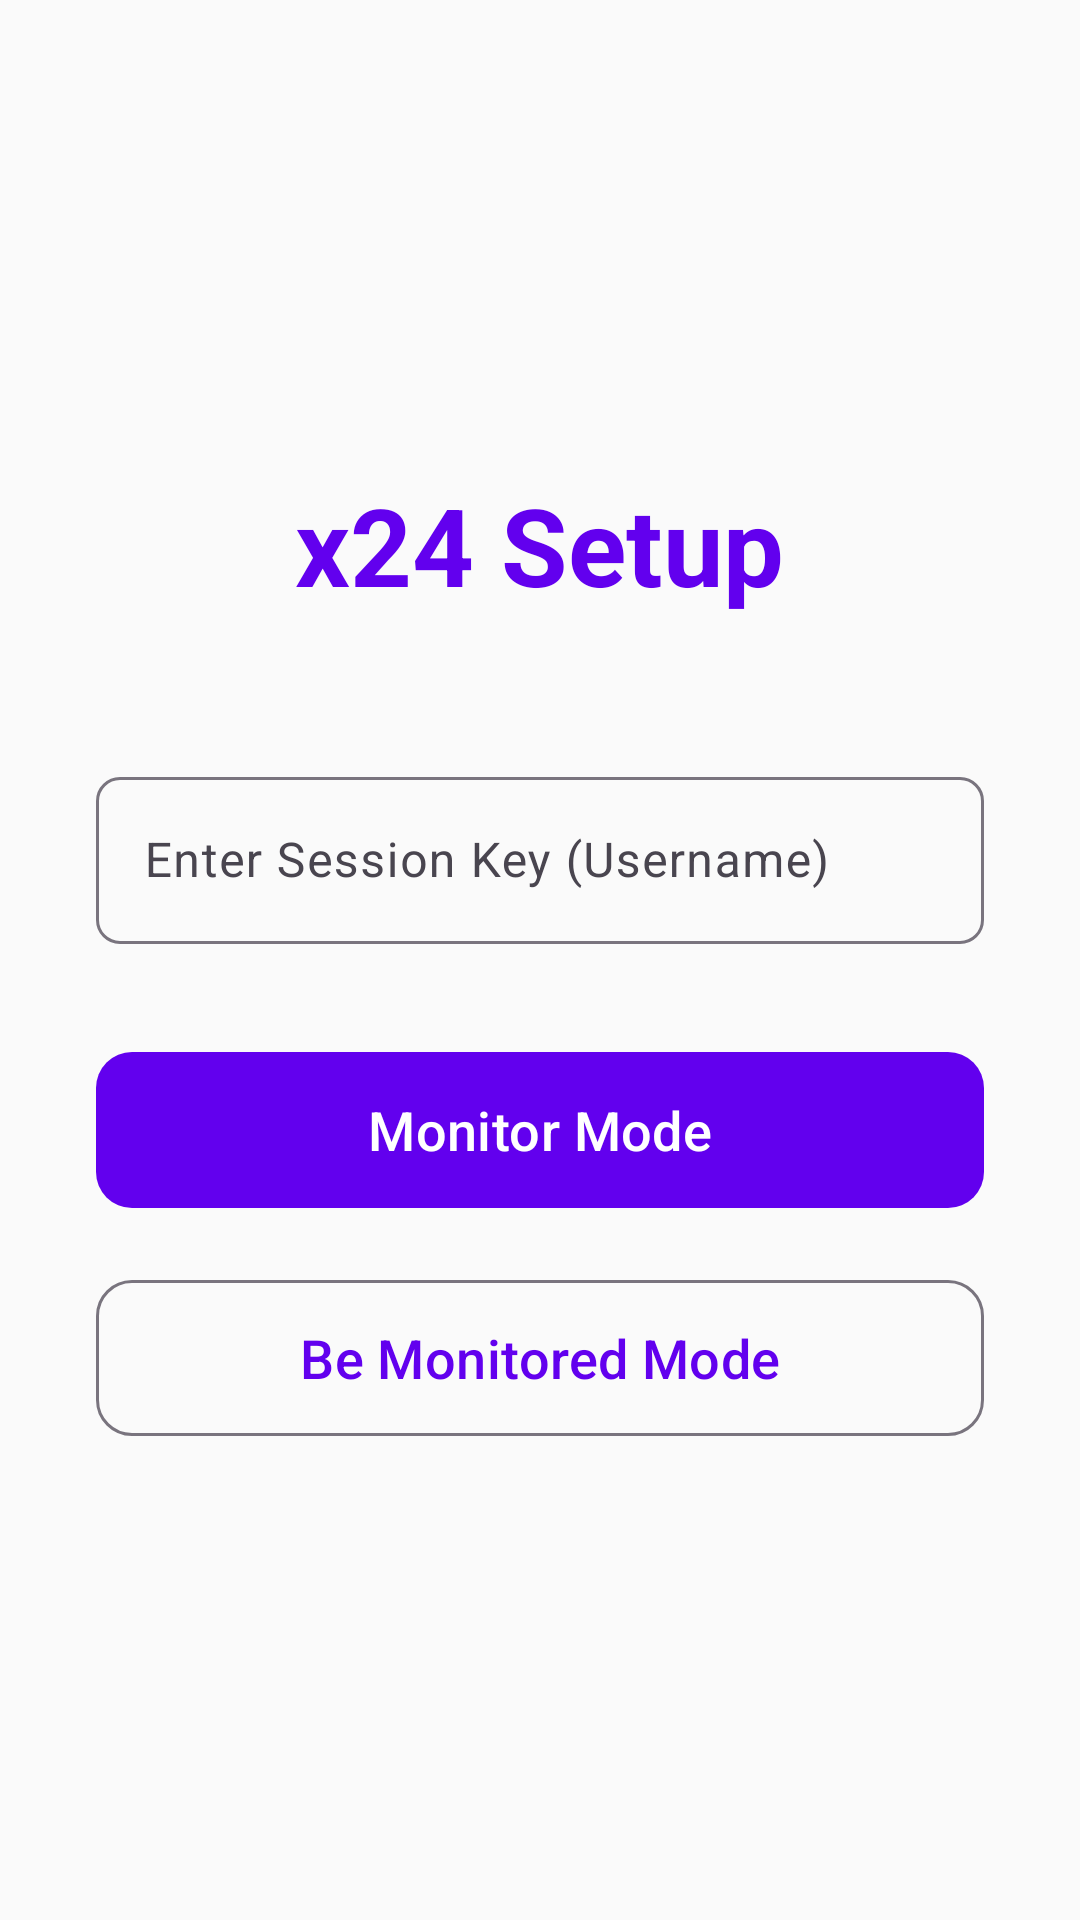

The Android layout XML behind this screen, and the referenced resources:
<!-- AndroidManifest.xml: activity theme Theme.x24 -->
<!-- res/layout/activity_main.xml -->
<?xml version="1.0" encoding="utf-8"?>
<LinearLayout xmlns:android="http://schemas.android.com/apk/res/android"
    xmlns:app="http://schemas.android.com/apk/res-auto"
    android:layout_width="match_parent"
    android:layout_height="match_parent"
    android:orientation="vertical"
    android:gravity="center"
    android:padding="32dp"
    android:background="?android:attr/colorBackground">

    <TextView
        android:id="@+id/tvTitle"
        android:layout_width="wrap_content"
        android:layout_height="wrap_content"
        android:text="x24 Setup"
        android:textSize="36sp"
        android:textStyle="bold"
        android:textColor="?attr/colorPrimary"
        android:layout_marginBottom="48dp"/>

    <com.google.android.material.textfield.TextInputLayout
        android:layout_width="match_parent"
        android:layout_height="wrap_content"
        android:layout_marginBottom="32dp"
        app:boxBackgroundMode="outline"
        app:boxCornerRadiusTopStart="8dp"
        app:boxCornerRadiusTopEnd="8dp"
        app:boxCornerRadiusBottomStart="8dp"
        app:boxCornerRadiusBottomEnd="8dp">

        <com.google.android.material.textfield.TextInputEditText
            android:id="@+id/etSessionKey"
            android:layout_width="match_parent"
            android:layout_height="wrap_content"
            android:hint="Enter Session Key (Username)"
            android:inputType="text"
            android:maxLines="1" />
    </com.google.android.material.textfield.TextInputLayout>

    <com.google.android.material.button.MaterialButton
        android:id="@+id/btnMonitor"
        android:layout_width="match_parent"
        android:layout_height="60dp"
        android:text="Monitor Mode"
        android:textSize="18sp"
        app:cornerRadius="12dp"
        android:layout_marginBottom="16dp"/>

    <com.google.android.material.button.MaterialButton
        android:id="@+id/btnBeMonitored"
        style="@style/Widget.Material3.Button.OutlinedButton"
        android:layout_width="match_parent"
        android:layout_height="60dp"
        android:text="Be Monitored Mode"
        android:textSize="18sp"
        app:cornerRadius="12dp" />

    <ProgressBar
        android:id="@+id/progressBar"
        android:layout_width="wrap_content"
        android:layout_height="wrap_content"
        android:layout_marginTop="24dp"
        android:visibility="gone" />

</LinearLayout>
<!-- resources referenced by this layout -->
<resources>
  <style name="Theme.x24" parent="Base.Theme.x24" />
  <style name="Base.Theme.x24" parent="Theme.Material3.Light.NoActionBar">
          
          <item name="colorPrimary">@color/purple_500</item>
          <item name="colorOnPrimary">@color/white</item>
          <item name="colorSecondary">@color/teal_200</item>
          <item name="colorOnSecondary">@color/black</item>
          <item name="android:colorBackground">#FAFAFA</item>
          <item name="colorOnBackground">@color/black</item>
          
          <item name="android:textColorPrimary">@color/black</item>
      </style>
  <!-- not gathered from this repository: default colours our renderer supplied (Android Studio template values) -->
  <color name="purple_500">#FF6200EE</color>
  <color name="teal_200">#FF03DAC5</color>
  <color name="black">#FF000000</color>
  <color name="white">#FFFFFFFF</color>
</resources>
